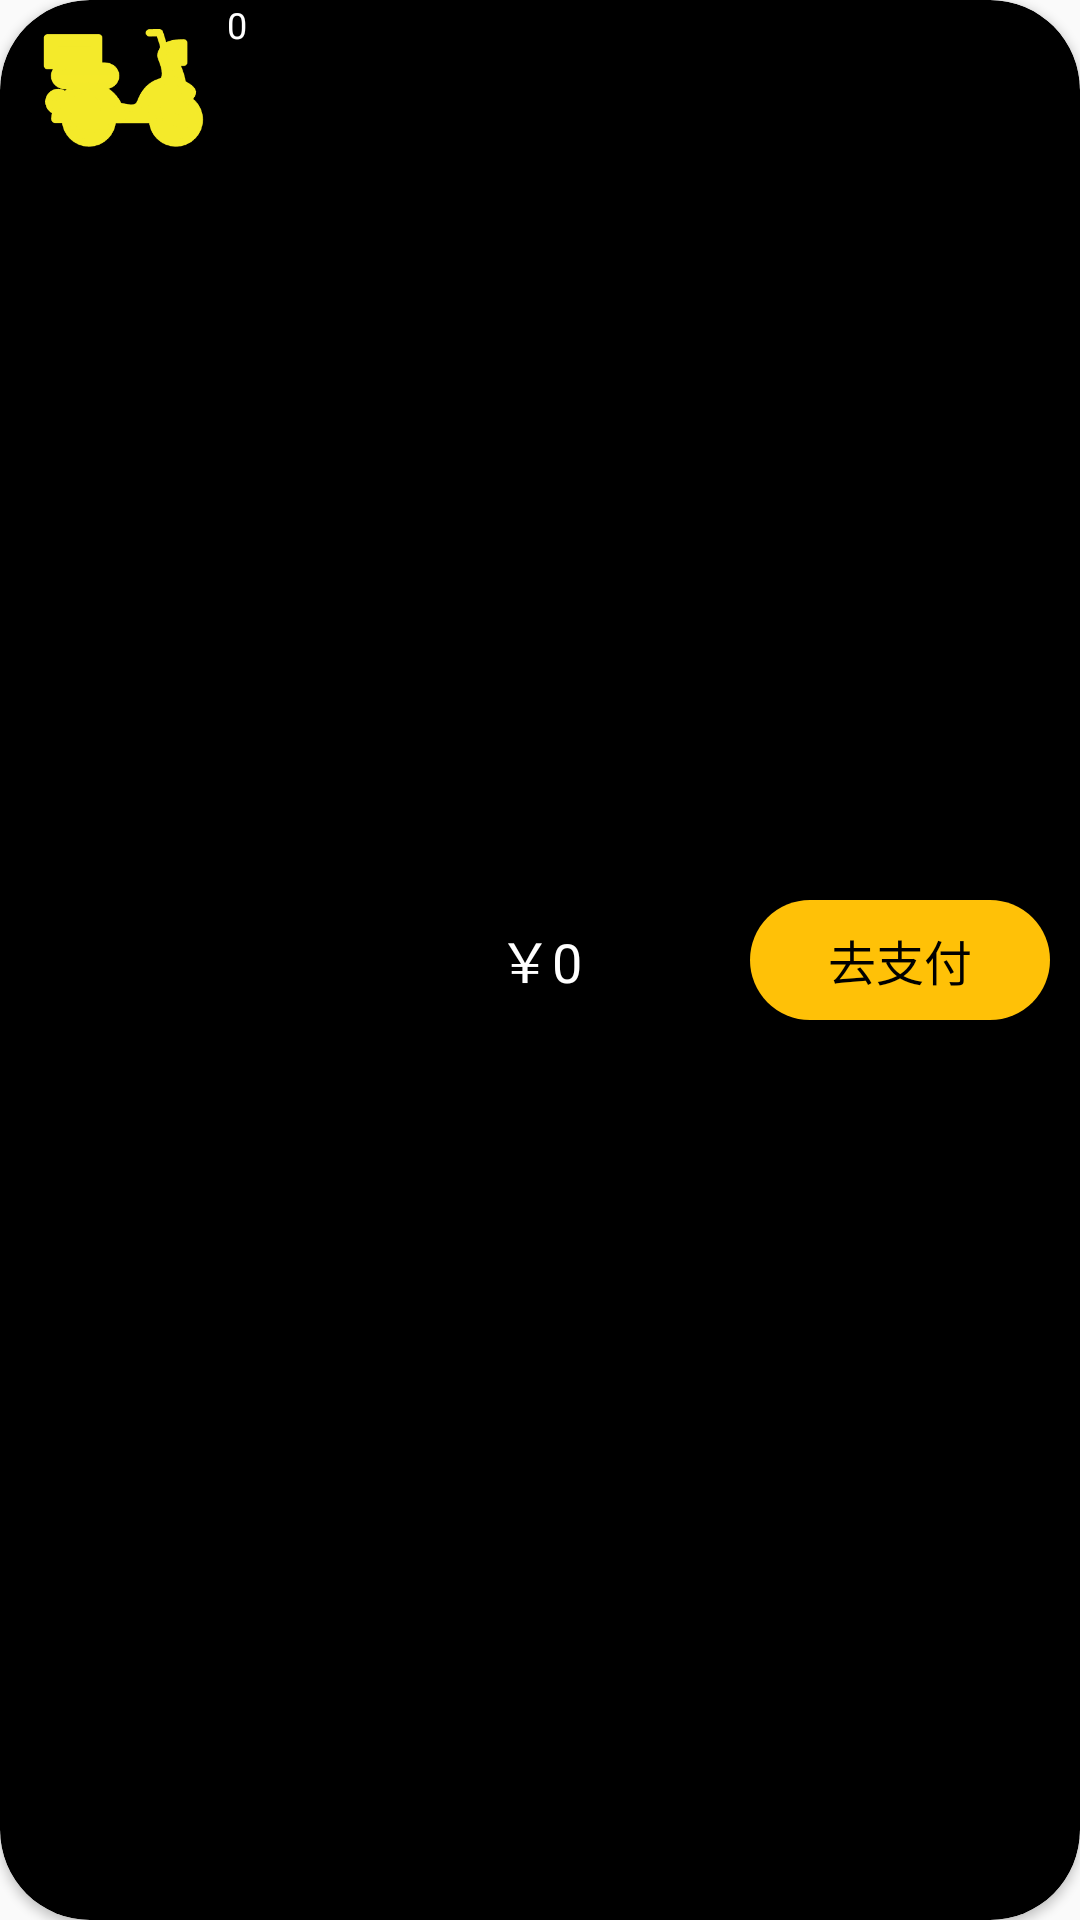

This screen was rendered from an Android layout file. Write that file and the resources it references.
<!-- AndroidManifest.xml: application theme Base.Theme.ChangQiongWaiMai -->
<!-- res/layout/fragment_cart.xml -->
<?xml version="1.0" encoding="utf-8"?>
<androidx.cardview.widget.CardView xmlns:android="http://schemas.android.com/apk/res/android"
    xmlns:app="http://schemas.android.com/apk/res-auto"
    android:layout_width="match_parent"
    android:id="@+id/floating_cart"
    android:layout_height="50dp"
    app:cardBackgroundColor="@color/black"
    app:cardCornerRadius="30dp">

    <RelativeLayout
        android:layout_width="match_parent"
        android:layout_height="match_parent">

        <LinearLayout
            android:layout_width="wrap_content"
            android:layout_height="wrap_content"
            android:layout_marginStart="10dp">

            
            <ImageView
                android:id="@+id/cart_icon"
                android:layout_width="60dp"
                android:layout_height="60dp"
                android:layout_centerVertical="true"
                android:src="@drawable/waimai" />

            
            <TextView
                android:id="@+id/cart_badge"
                android:layout_width="18dp"
                android:layout_height="wrap_content"
                android:background="@drawable/red_bei_jing"
                android:gravity="center"
                android:text="0"
                android:textColor="@android:color/white"
                android:textSize="12sp" />
        </LinearLayout>

        <TextView
            android:id="@+id/cart_total_price"
            android:layout_width="wrap_content"
            android:layout_height="wrap_content"
            android:layout_centerHorizontal="true"
            android:layout_centerVertical="true"
            android:text="￥0"
            android:textColor="@android:color/white"
            android:textSize="18sp" />

        
        <TextView
            android:id="@+id/cart_checkout"
            android:layout_width="100dp"
            android:layout_height="40dp"
            android:text="去支付"
            android:layout_alignParentEnd="true"
            android:layout_centerVertical="true"
            android:layout_marginEnd="10dp"
            android:background="@drawable/yellow_text_bei_jing"
            android:gravity="center"
            android:textColor="@android:color/black"
            android:textSize="16sp" />
    </RelativeLayout>

</androidx.cardview.widget.CardView>







<!-- resources referenced by this layout -->
<resources>
  <color name="black">#FF000000</color>
  <!-- drawable waimai: png bitmap (drawable, 6359 bytes) -->
  <!-- drawable yellow_text_bei_jing (drawable) -->
  <shape xmlns:android="http://schemas.android.com/apk/res/android">
      <solid android:color="#FFC107" /> 
      <corners android:radius="30dp" /> 
  </shape>
  <style name="Base.Theme.ChangQiongWaiMai" parent="Theme.AppCompat.DayNight.NoActionBar">
          <item name="android:statusBarColor">@color/white</item>
      </style>
  <color name="white">#FFFFFFFF</color>、
</resources>
